Labelled photos from "Thermal", an image-classification folder in chen-lu21/plant-disease-detection. The possible labels are: rice leaf brown spot, rice leaf healthy, rice leaf hispa, rice leaf blast.

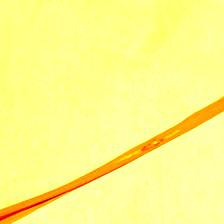
Label: rice leaf blast

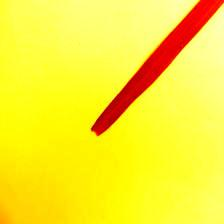
Label: rice leaf brown spot

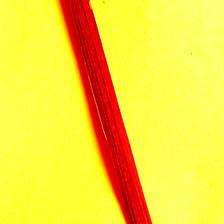
Label: rice leaf hispa

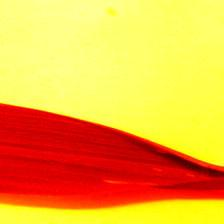
Label: rice leaf hispa

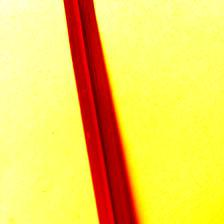
Label: rice leaf healthy

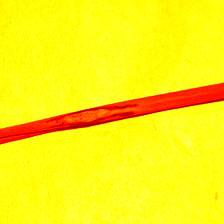
Label: rice leaf blast
